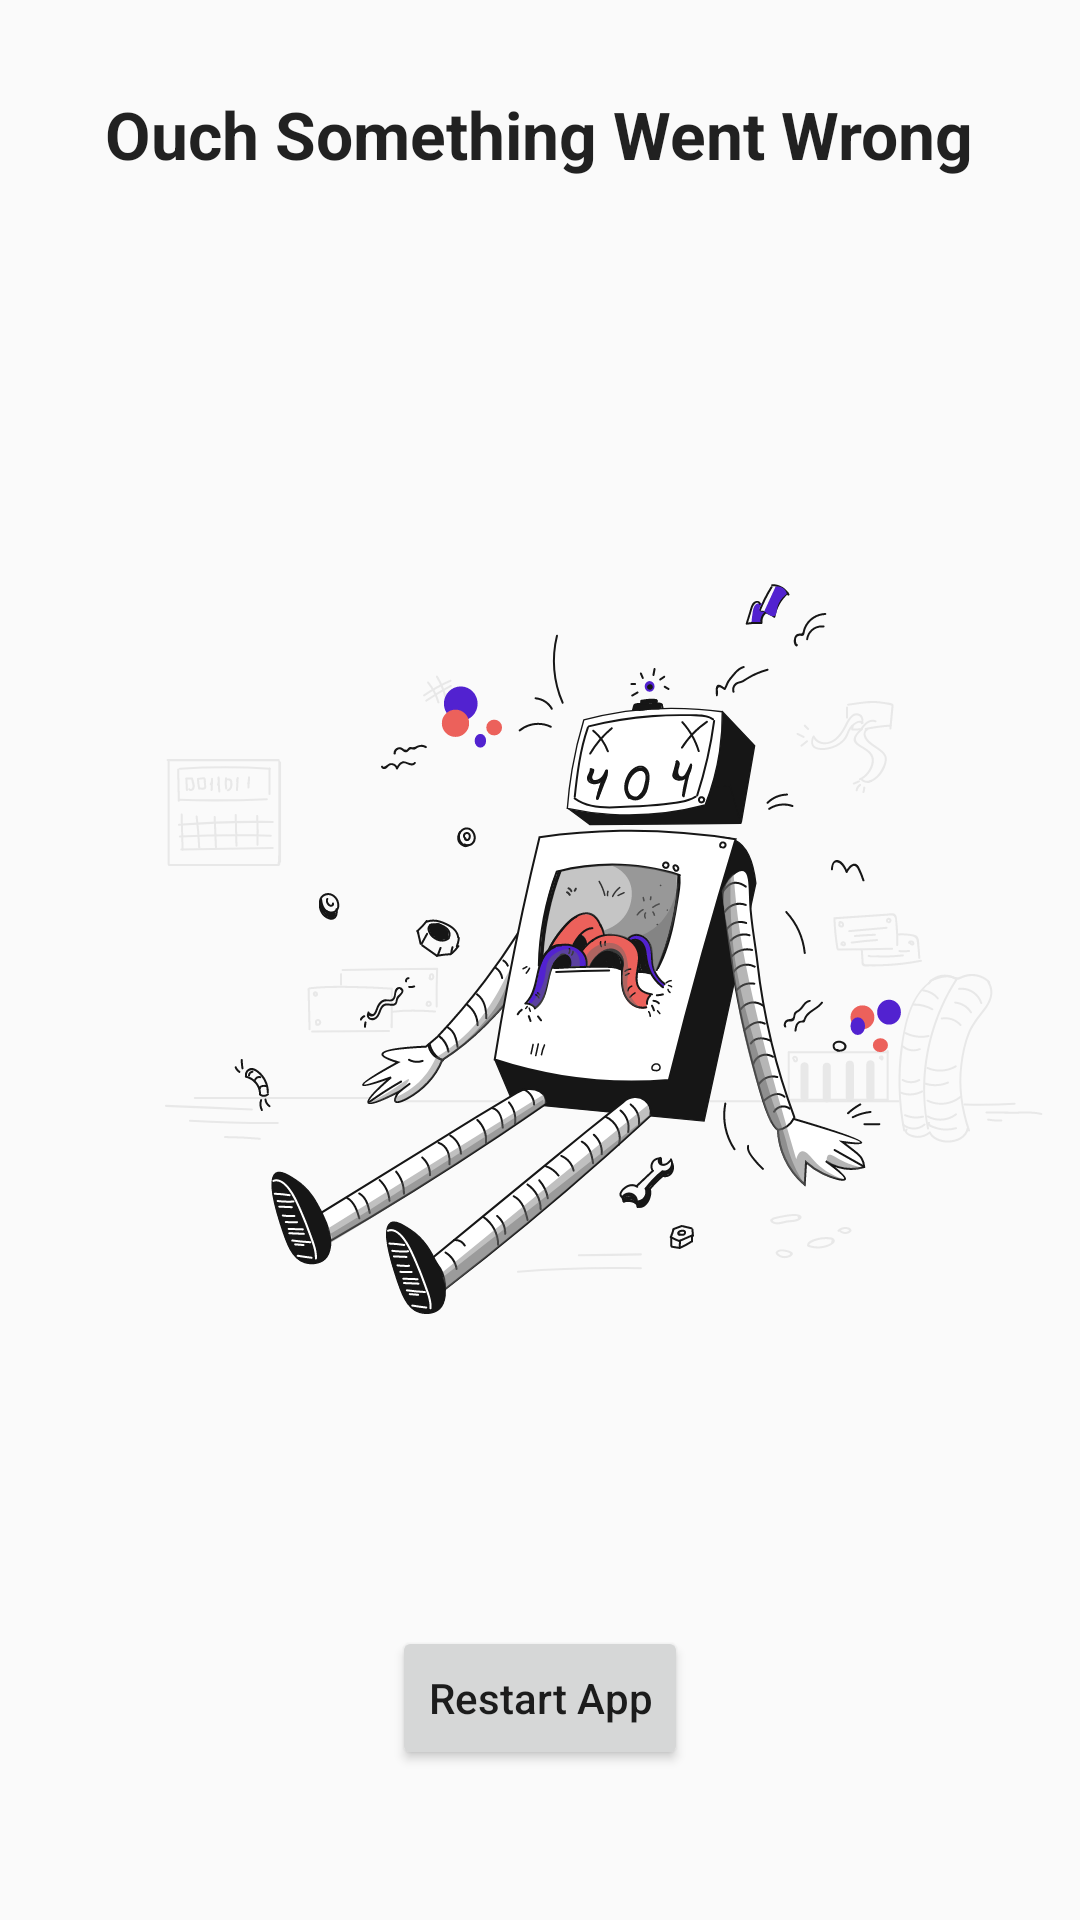

Android layout source for this screen:
<!-- AndroidManifest.xml: application theme AppTheme -->
<!-- res/layout/custom_error.xml -->
<?xml version="1.0" encoding="utf-8"?>
<RelativeLayout xmlns:android="http://schemas.android.com/apk/res/android"
    xmlns:app="http://schemas.android.com/apk/res-auto"
    xmlns:tools="http://schemas.android.com/tools"
    android:layout_width="match_parent"
    android:layout_height="match_parent">


    <TextView
        android:id="@+id/errorText"
        android:layout_width="wrap_content"
        android:layout_height="wrap_content"
        android:layout_centerHorizontal="true"
        android:layout_marginTop="30dp"
        android:fontFamily="sans-serif"
        android:text="Ouch Something Went Wrong"
        android:textAppearance="@style/TextAppearance.AppCompat.Large"
        android:textStyle="bold" />


    <ImageView
        android:layout_width="match_parent"
        android:layout_height="match_parent"
        android:src="@drawable/ic_pixeltrue_error_1" />


    <Button
        android:id="@+id/restartApp"
        android:layout_width="wrap_content"
        android:layout_height="wrap_content"
        android:layout_alignParentBottom="true"
        android:layout_centerHorizontal="true"
        android:layout_marginBottom="50dp"
        android:text="Restart App"
        android:textAllCaps="false" />

</RelativeLayout>
<!-- resources referenced by this layout -->
<resources>
  <!-- drawable ic_pixeltrue_error_1: vector/xml drawable (drawable, 147302 chars, omitted) -->
  <style name="AppTheme" parent="Theme.AppCompat.Light.DarkActionBar">
          
          <item name="colorPrimary">@color/colorPrimary</item>
          <item name="colorPrimaryDark">@color/colorPrimaryDark</item>
          <item name="colorAccent">@color/colorAccent</item>
      </style>
  <color name="colorPrimary">#286955</color>
  <color name="colorPrimaryDark">#003e2c</color>
  <color name="colorAccent">#a257ed</color>
</resources>
